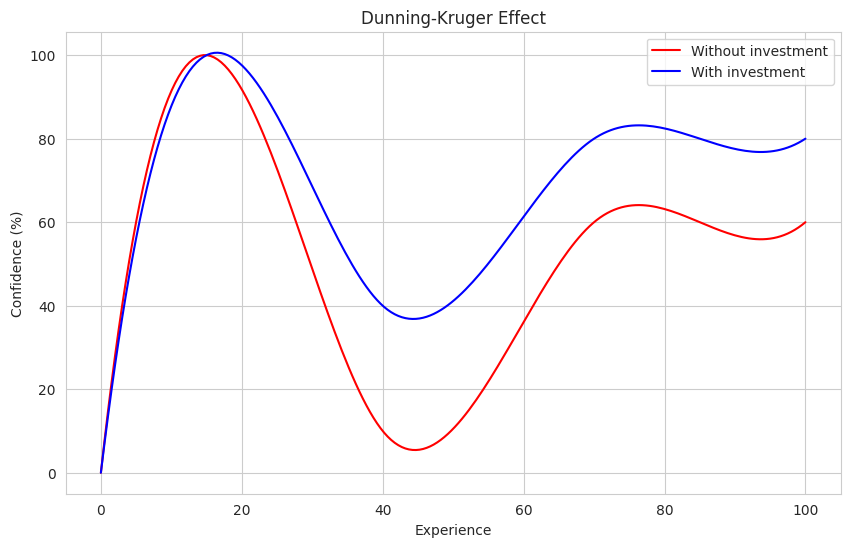

Python code for this plot:
import numpy as np
from scipy.interpolate import make_interp_spline
import seaborn as sns
import matplotlib.pyplot as plt

points_no_investment = np.array([
    [0, 0],     # Start
    [15, 100],  # Peak
    [40, 10],   # Valley
    [70, 60],   # Rise to plateau
    [85, 60],   # Maintain plateau
    [100, 60]   # End plateau
])

points_with_investment = np.array([
    [0, 0],     # Start
    [15, 100],  # Peak
    [40, 40],   # Valley
    [70, 80],   # Rise to plateau
    [85, 80],   # Maintain plateau
    [100, 80]   # End plateau
])

x = np.linspace(0, 100, 200)
spl1 = make_interp_spline(points_no_investment[:,0], points_no_investment[:,1], k=3)
spl2 = make_interp_spline(points_with_investment[:,0], points_with_investment[:,1], k=3)
y1 = spl1(x)
y2 = spl2(x)

plt.figure(figsize=(10, 6))
sns.set_style('whitegrid')
plt.plot(x, y1, label='Without investment', color='red')
plt.plot(x, y2, label='With investment', color='blue')
plt.xlabel('Experience')
plt.ylabel('Confidence (%)')
plt.title('Dunning-Kruger Effect')
plt.legend()
plt.savefig('dunning_kruger_plot.png')
plt.close()
